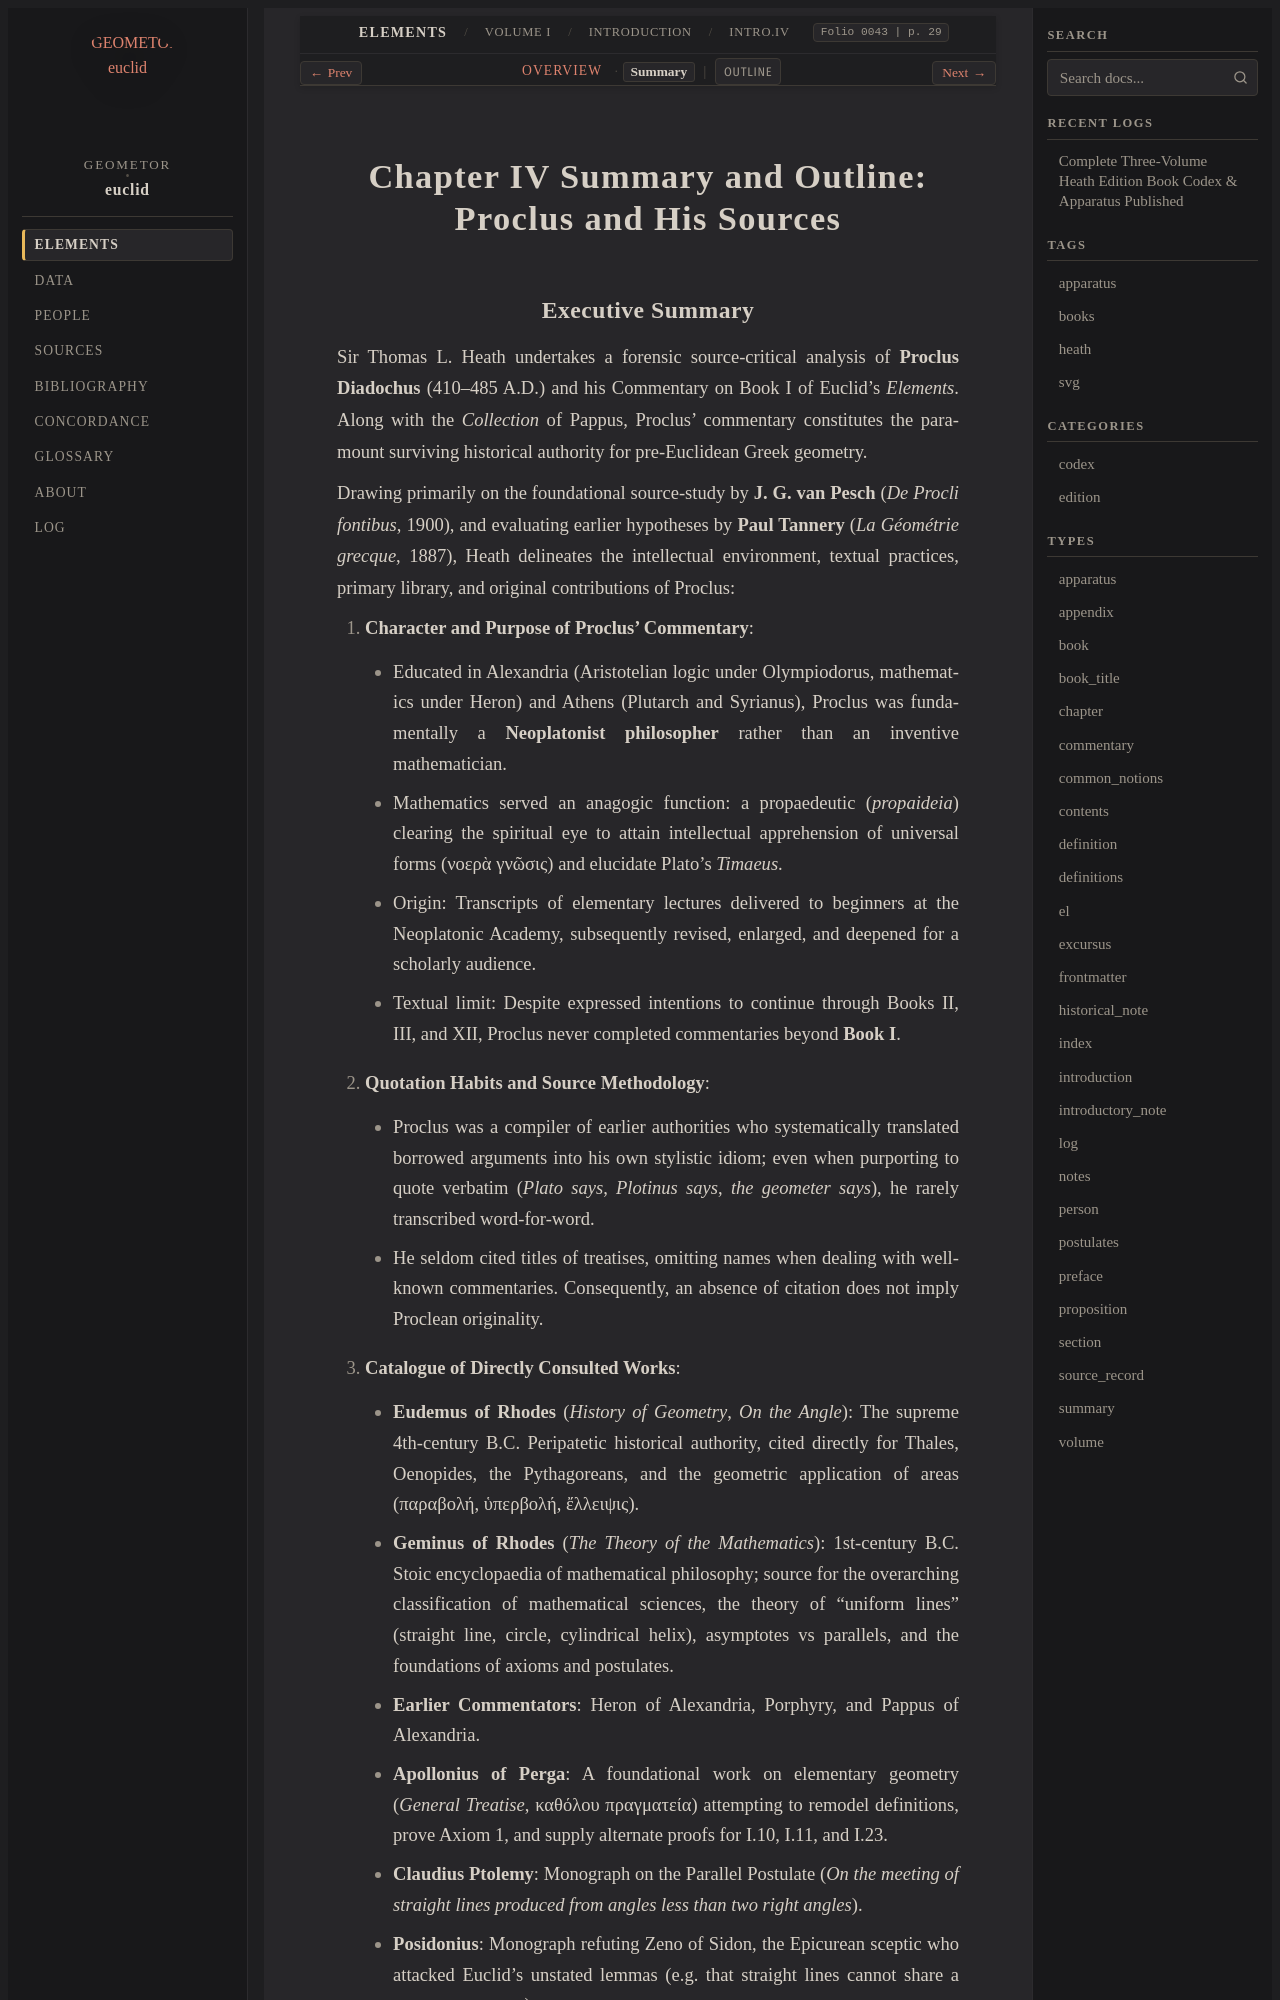

repository: geometor/euclid · page: heath/volume_I/introduction/chapter_iv/summary.html · generator: sphinx

# Chapter IV Summary and Outline: Proclus and His Sources

## Executive Summary

Sir Thomas L. Heath undertakes a forensic source-critical analysis of **Proclus Diadochus** (410–485 A.D.) and his Commentary on Book I of Euclid's *Elements*. Along with the *Collection* of Pappus, Proclus' commentary constitutes the paramount surviving historical authority for pre-Euclidean Greek geometry.

Drawing primarily on the foundational source-study by **J. G. van Pesch** (*De Procli fontibus*, 1900), and evaluating earlier hypotheses by **Paul Tannery** (*La Géométrie grecque*, 1887), Heath delineates the intellectual environment, textual practices, primary library, and original contributions of Proclus:

1. **Character and Purpose of Proclus' Commentary**:
   - Educated in Alexandria (Aristotelian logic under Olympiodorus, mathematics under Heron) and Athens (Plutarch and Syrianus), Proclus was fundamentally a **Neoplatonist philosopher** rather than an inventive mathematician.
   - Mathematics served an anagogic function: a propaedeutic (*propaideia*) clearing the spiritual eye to attain intellectual apprehension of universal forms (νοερὰ γνῶσις) and elucidate Plato's *Timaeus*.
   - Origin: Transcripts of elementary lectures delivered to beginners at the Neoplatonic Academy, subsequently revised, enlarged, and deepened for a scholarly audience.
   - Textual limit: Despite expressed intentions to continue through Books II, III, and XII, Proclus never completed commentaries beyond **Book I**.

2. **Quotation Habits and Source Methodology**:
   - Proclus was a compiler of earlier authorities who systematically translated borrowed arguments into his own stylistic idiom; even when purporting to quote verbatim (*Plato says*, *Plotinus says*, *the geometer says*), he rarely transcribed word-for-word.
   - He seldom cited titles of treatises, omitting names when dealing with well-known commentaries. Consequently, an absence of citation does not imply Proclean originality.
